Run: headless pygame with SDL's dummy video driver; simulated clock (each Clock.tick advances the game by its frame time, no real sleeping); random seed 0; keys injected as events and as key.get_pressed() state; no mouse input; restart key R tapped at the start of phases 3 and 4.
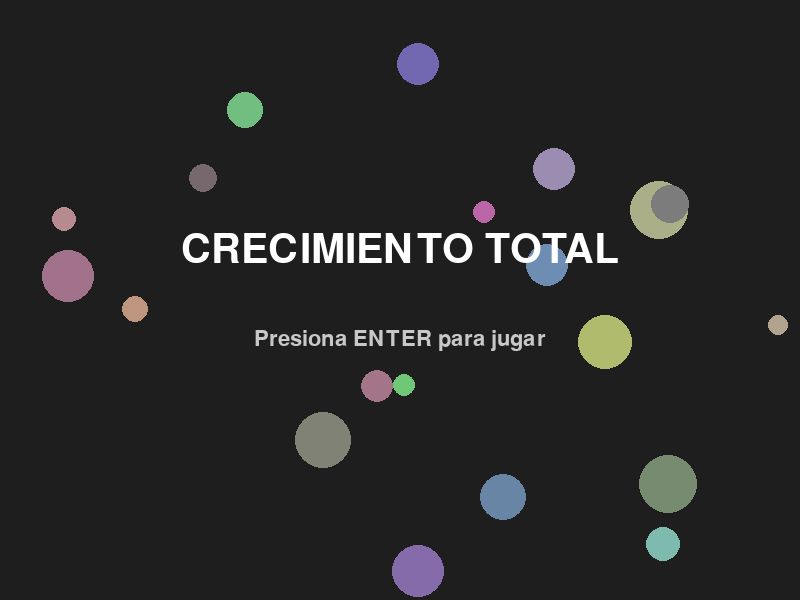
Frame 1 of 4 · flips 1–60 · no input
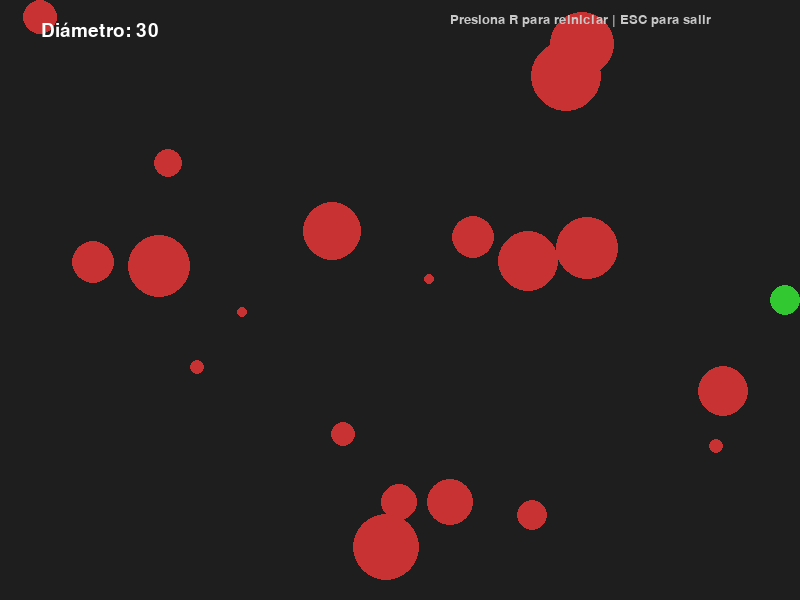
Frame 2 of 4 · flips 61–180 · tapped SPACE, RETURN · held RIGHT (→), D
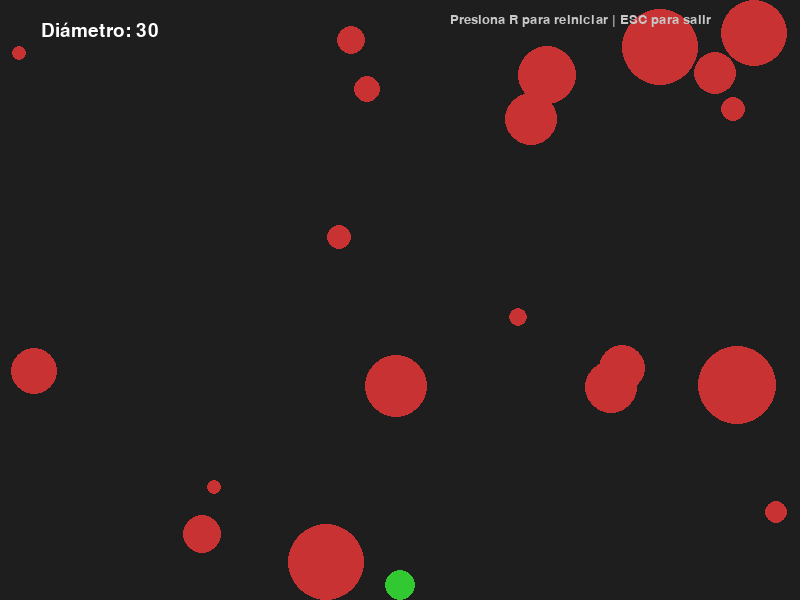
Frame 3 of 4 · flips 181–300 · tapped R · held DOWN (↓), S
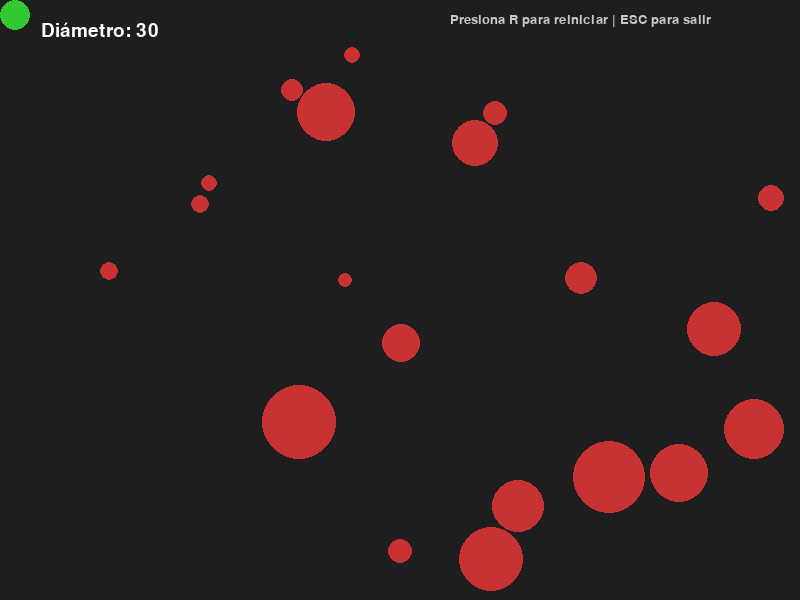
Frame 4 of 4 · flips 301–420 · tapped R · held LEFT (←), A, UP (↑), W

The pygame program that drew these frames:

import pygame
import random
import sys

pygame.init()

# Configuración de pantalla y colores
ANCHO, ALTO = 800, 600
FPS = 60
COLOR_FONDO = (30, 30, 30)
COLOR_JUGADOR = (50, 200, 50)
COLOR_ENEMIGO = (200, 50, 50)

pantalla = pygame.display.set_mode((ANCHO, ALTO))
pygame.display.set_caption("Crecimiento Total")

clock = pygame.time.Clock()

class Bloque:
    def __init__(self, x, y, tam, color, vel=0):
        self.x = x
        self.y = y
        self.tam = tam
        self.radius = max(1, tam // 2)
        self.color = color
        speed = vel
        
        # Velocidad aleatoria del enemigo
        self.vel_x = random.choice([-1, 1]) * speed if speed != 0 else 0
        self.vel_y = random.choice([-1, 1]) * speed if speed != 0 else 0

    def dibujar(self, surface):
        pygame.draw.circle(surface, self.color, (int(self.x), int(self.y)), self.radius)

    def mover(self):
        self.x += self.vel_x
        self.y += self.vel_y
        
         # Rebotes en los bordes de la pantalla
        if self.x - self.radius <= 0:
            self.x = self.radius
            self.vel_x *= -1
        if self.x + self.radius >= ANCHO:
            self.x = ANCHO - self.radius
            self.vel_x *= -1
        if self.y - self.radius <= 0:
            self.y = self.radius
            self.vel_y *= -1
        if self.y + self.radius >= ALTO:
            self.y = ALTO - self.radius
            self.vel_y *= -1
            
    # Detección de colisión entre dos círculos mediante distancia
    def collides_with(self, other) -> bool:
        dx = self.x - other.x
        dy = self.y - other.y
        distancia_sq = dx * dx + dy * dy
        suma_radios = self.radius + other.radius
        return distancia_sq <= (suma_radios * suma_radios)



def generar_enemigo():
    tam = random.randint(10, 80)
    radius = tam // 2
    x = random.randint(radius, ANCHO - radius)
    y = random.randint(radius, ALTO - radius)
    vel = random.uniform(1, 3)
    return Bloque(x, y, tam, COLOR_ENEMIGO, vel)

def generar_enemigos(num):
    return [generar_enemigo() for _ in range(num)]

def mostrar_texto(texto, tam, color, centro):
    font = pygame.font.SysFont(None, tam)
    render = font.render(texto, True, color)
    rect = render.get_rect(center=centro)
    pantalla.blit(render, rect)

def reiniciar():
    jugador = Bloque(ANCHO // 2, ALTO // 2, 30, COLOR_JUGADOR)
    enemigos = generar_enemigos(20)
    return jugador, enemigos



def menu_principal():
    circulos = []
    for _ in range(20):
        circulos.append(Bloque(
            random.randint(50, ANCHO - 50),
            random.randint(50, ALTO - 50),
            random.randint(20, 60),
            (random.randint(100,200), random.randint(100,200), random.randint(100,200)),
            random.uniform(0.5, 1.5)
        ))

    while True:
        clock.tick(FPS)
        pantalla.fill(COLOR_FONDO)
        
        # Detecta si se presiona ENTER para empezar
        for event in pygame.event.get():
            if event.type == pygame.QUIT:
                pygame.quit()
                sys.exit()
            if event.type == pygame.KEYDOWN:
                if event.key == pygame.K_RETURN:
                    return

        for c in circulos:
            c.mover()
            c.dibujar(pantalla)

        mostrar_texto("CRECIMIENTO TOTAL", 60, (255, 255, 255), (ANCHO // 2, ALTO // 2 - 50))
        mostrar_texto("Presiona ENTER para jugar", 32, (200, 200, 200), (ANCHO // 2, ALTO // 2 + 40))

        pygame.display.flip()



def main():
    menu_principal()

    jugador, enemigos = reiniciar()
    game_over = False
    win = False
    TAM_GANAR = 250 # Tamaño necesario para ganar

    while True:
        clock.tick(FPS)
        pantalla.fill(COLOR_FONDO)
        
        # Teclas y salida del juego        
        for event in pygame.event.get():
            if event.type == pygame.QUIT:
                pygame.quit()
                sys.exit()
            if event.type == pygame.KEYDOWN:
                if event.key == pygame.K_ESCAPE:
                    pygame.quit()
                    sys.exit()
                if event.key == pygame.K_r:
                    jugador, enemigos = reiniciar()
                    game_over = False
                    win = False

        if game_over:
            jugador.dibujar(pantalla)
            for e in enemigos:
                e.dibujar(pantalla)
            mostrar_texto("¡PERDISTE!", 72, (255, 0, 0), (ANCHO // 2, ALTO // 2 - 40))
            mostrar_texto("Presiona R para reiniciar o ESC para salir", 36, (255, 255, 255), (ANCHO // 2, ALTO // 2 + 40))
            pygame.display.flip()
            continue

        if win:
            jugador.dibujar(pantalla)
            for e in enemigos:
                e.dibujar(pantalla)
            mostrar_texto("¡GANASTE!", 72, (0, 255, 0), (ANCHO // 2, ALTO // 2 - 40))
            mostrar_texto("Presiona R para reiniciar o ESC para salir", 36, (255, 255, 255), (ANCHO // 2, ALTO // 2 + 40))
            pygame.display.flip()
            continue
        
        # Movimiento del jugador
        teclas = pygame.key.get_pressed()
        vel_jugador = 5
        if teclas[pygame.K_LEFT] or teclas[pygame.K_a]:
            jugador.x -= vel_jugador
        if teclas[pygame.K_RIGHT] or teclas[pygame.K_d]:
            jugador.x += vel_jugador
        if teclas[pygame.K_UP] or teclas[pygame.K_w]:
            jugador.y -= vel_jugador
        if teclas[pygame.K_DOWN] or teclas[pygame.K_s]:
            jugador.y += vel_jugador

        # Límites pantalla
        jugador.x = max(jugador.radius, min(jugador.x, ANCHO - jugador.radius))
        jugador.y = max(jugador.radius, min(jugador.y, ALTO - jugador.radius))
        
        # Mover enemigos
        for e in enemigos:
            e.mover()
            
        # Colisiones jugador-enemigo
        for e in enemigos[:]:
            if jugador.collides_with(e):
                if jugador.tam >= e.tam:
                    jugador.tam += max(1, int(e.tam * 0.15))
                    jugador.radius = jugador.tam // 2
                    enemigos.remove(e)
                    enemigos.append(generar_enemigo())

                    if jugador.tam >= TAM_GANAR:
                        win = True
                        break
                else:
                    game_over = True
                    break

        jugador.dibujar(pantalla)
        for e in enemigos:
            e.dibujar(pantalla)

        mostrar_texto(f"Diámetro: {jugador.tam}", 28, (255, 255, 255), (100, 30))
        mostrar_texto("Presiona R para reiniciar | ESC para salir", 20, (200, 200, 200), (ANCHO - 220, 20))

        pygame.display.flip()


if __name__ == "__main__":
    main()
